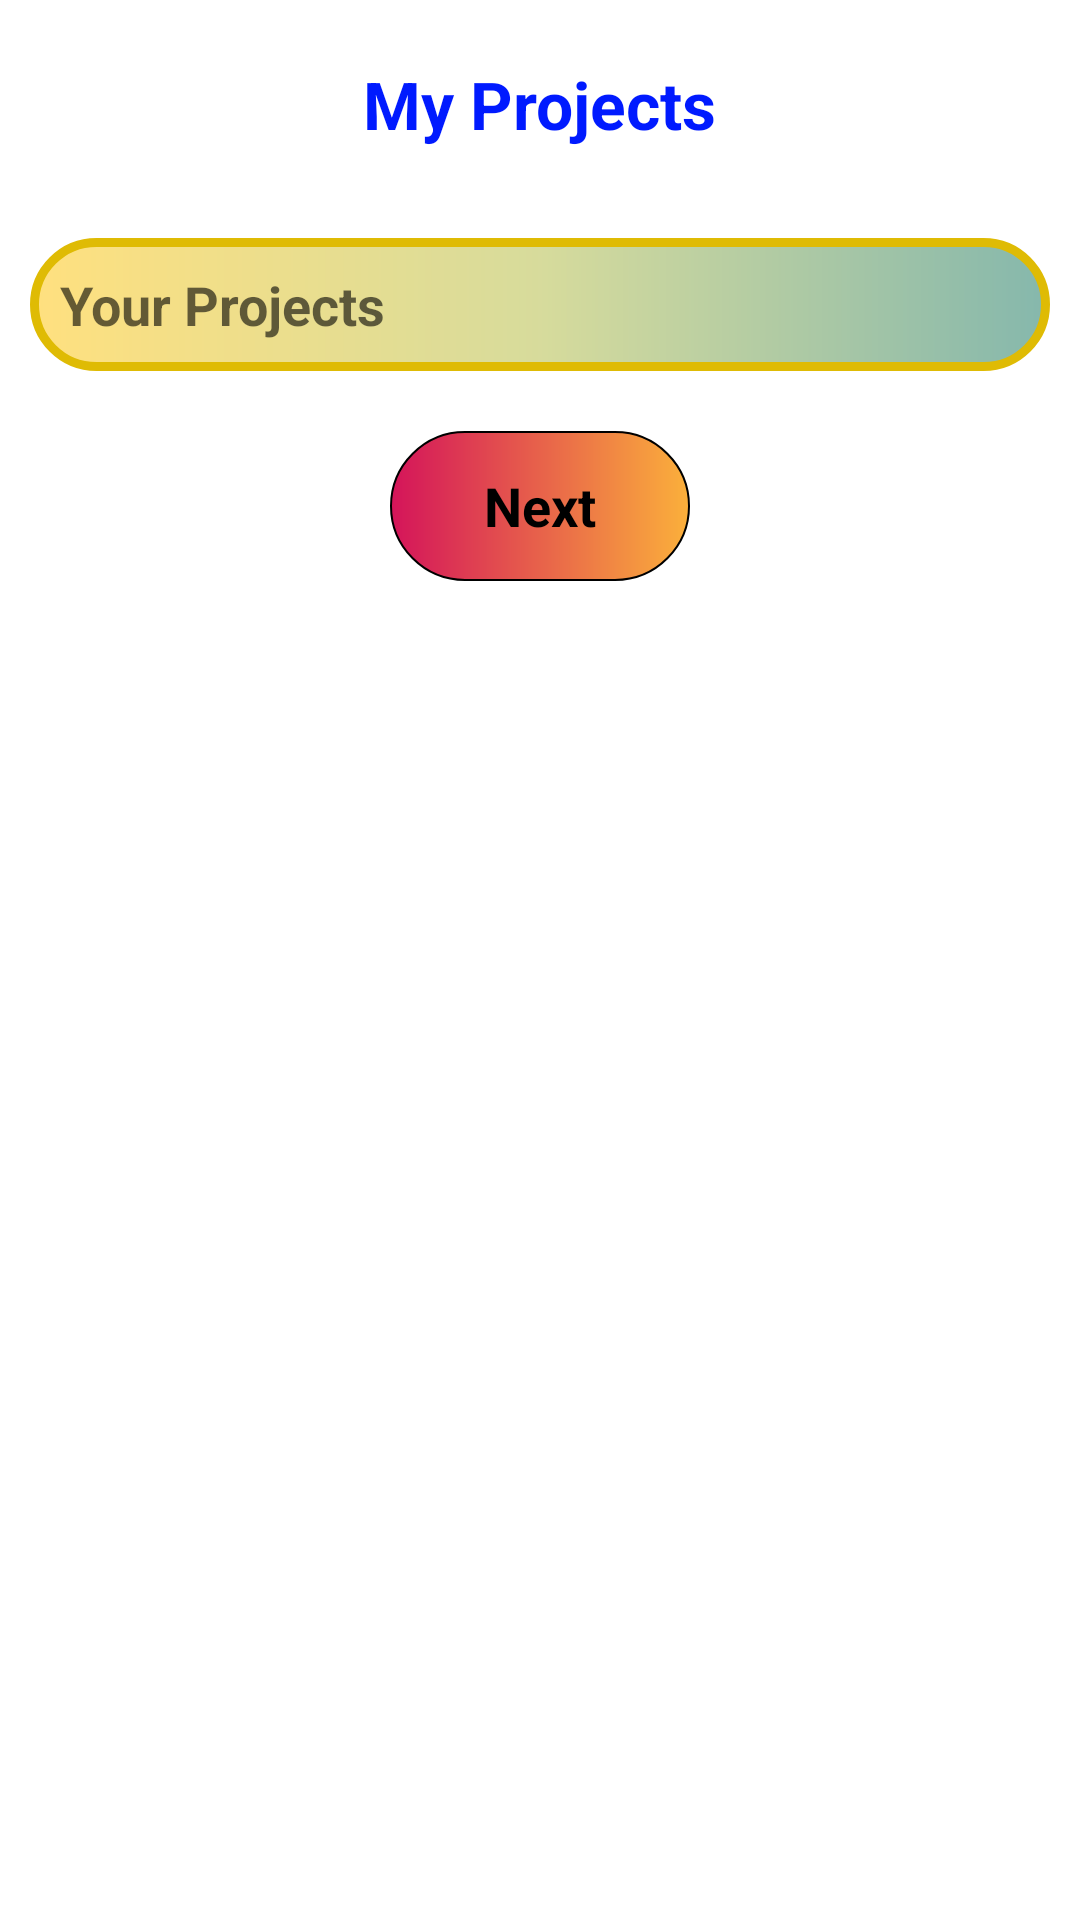

Reconstruct the res/layout file that produces this screen, plus the resources it refers to.
<!-- AndroidManifest.xml: application theme Theme.Resume2 -->
<!-- res/layout/activity_resume7_my_project.xml -->
<?xml version="1.0" encoding="utf-8"?>
<LinearLayout xmlns:android="http://schemas.android.com/apk/res/android"
    xmlns:app="http://schemas.android.com/apk/res-auto"
    xmlns:tools="http://schemas.android.com/tools"
    android:layout_width="match_parent"
    android:layout_height="match_parent"
    android:orientation="vertical"
    tools:context=".Resume6">


    <TextView
        android:layout_width="wrap_content"
        android:layout_height="wrap_content"
        android:layout_gravity="center"
        android:layout_margin="20dp"
        android:text="My Projects"
        android:textColor="#001AFF"
        android:textSize="22dp"
        android:textStyle="bold" />

    <EditText
        android:id="@+id/Projects"
        android:layout_width="match_parent"
        android:layout_height="wrap_content"
        android:layout_margin="10dp"
        android:layout_marginLeft="16dp"
        android:background="@drawable/tetxview"
        android:hint="Your Projects"
        android:padding="10dp"
        android:textSize="18dp"
        android:textStyle="bold" />

    <TextView
        android:id="@+id/btnNext6"
        android:layout_width="100dp"
        android:layout_height="50dp"
        android:layout_margin="10dp"
        android:background="@drawable/btn"
        android:layout_gravity="center"
        android:text="Next"
        android:gravity="center"
        android:textColor="@color/black"
        android:textSize="18dp"
        android:textStyle="bold" />


</LinearLayout>
<!-- resources referenced by this layout -->
<resources>
  <!-- drawable btn (drawable) -->
  <?xml version="1.0" encoding="utf-8"?>
  <shape xmlns:android="http://schemas.android.com/apk/res/android"
      android:shape="rectangle">
  
  
      <stroke android:width="0.5dp" />
  
      <corners android:radius="90dp" />
  
      <gradient
          android:startColor="#D4145A"
          android:endColor="#FBB03B" />
  
  
  </shape>
  <!-- drawable tetxview (drawable) -->
  <?xml version="1.0" encoding="utf-8"?>
  <shape xmlns:android="http://schemas.android.com/apk/res/android">
  
      <gradient android:startColor="#80FFC200"
          android:centerColor="#80AFB839"
          android:endColor="#800D715A"/>
  
      <corners android:radius="90dp"/>
  
      <stroke android:color="#DFBB04"
          android:width="3dp"/>
  
  </shape>
  <style name="Theme.Resume2" parent="Theme.MaterialComponents.DayNight.DarkActionBar">
          
          <item name="colorPrimary">@color/purple_500</item>
          <item name="colorPrimaryVariant">@color/purple_700</item>
          <item name="colorOnPrimary">@color/white</item>
          
          <item name="colorSecondary">@color/teal_200</item>
          <item name="colorSecondaryVariant">@color/teal_700</item>
          <item name="colorOnSecondary">@color/black</item>
          
          <item name="android:statusBarColor">?attr/colorPrimaryVariant</item>
          
      </style>
  <!-- not gathered from this repository: default colours our renderer supplied (Android Studio template values) -->
  <color name="purple_500">#FF6200EE</color>
  <color name="purple_700">#FF3700B3</color>
  <color name="teal_200">#FF03DAC5</color>
  <color name="teal_700">#FF018786</color>
  <color name="black">#FF000000</color>
  <color name="white">#FFFFFFFF</color>
</resources>
